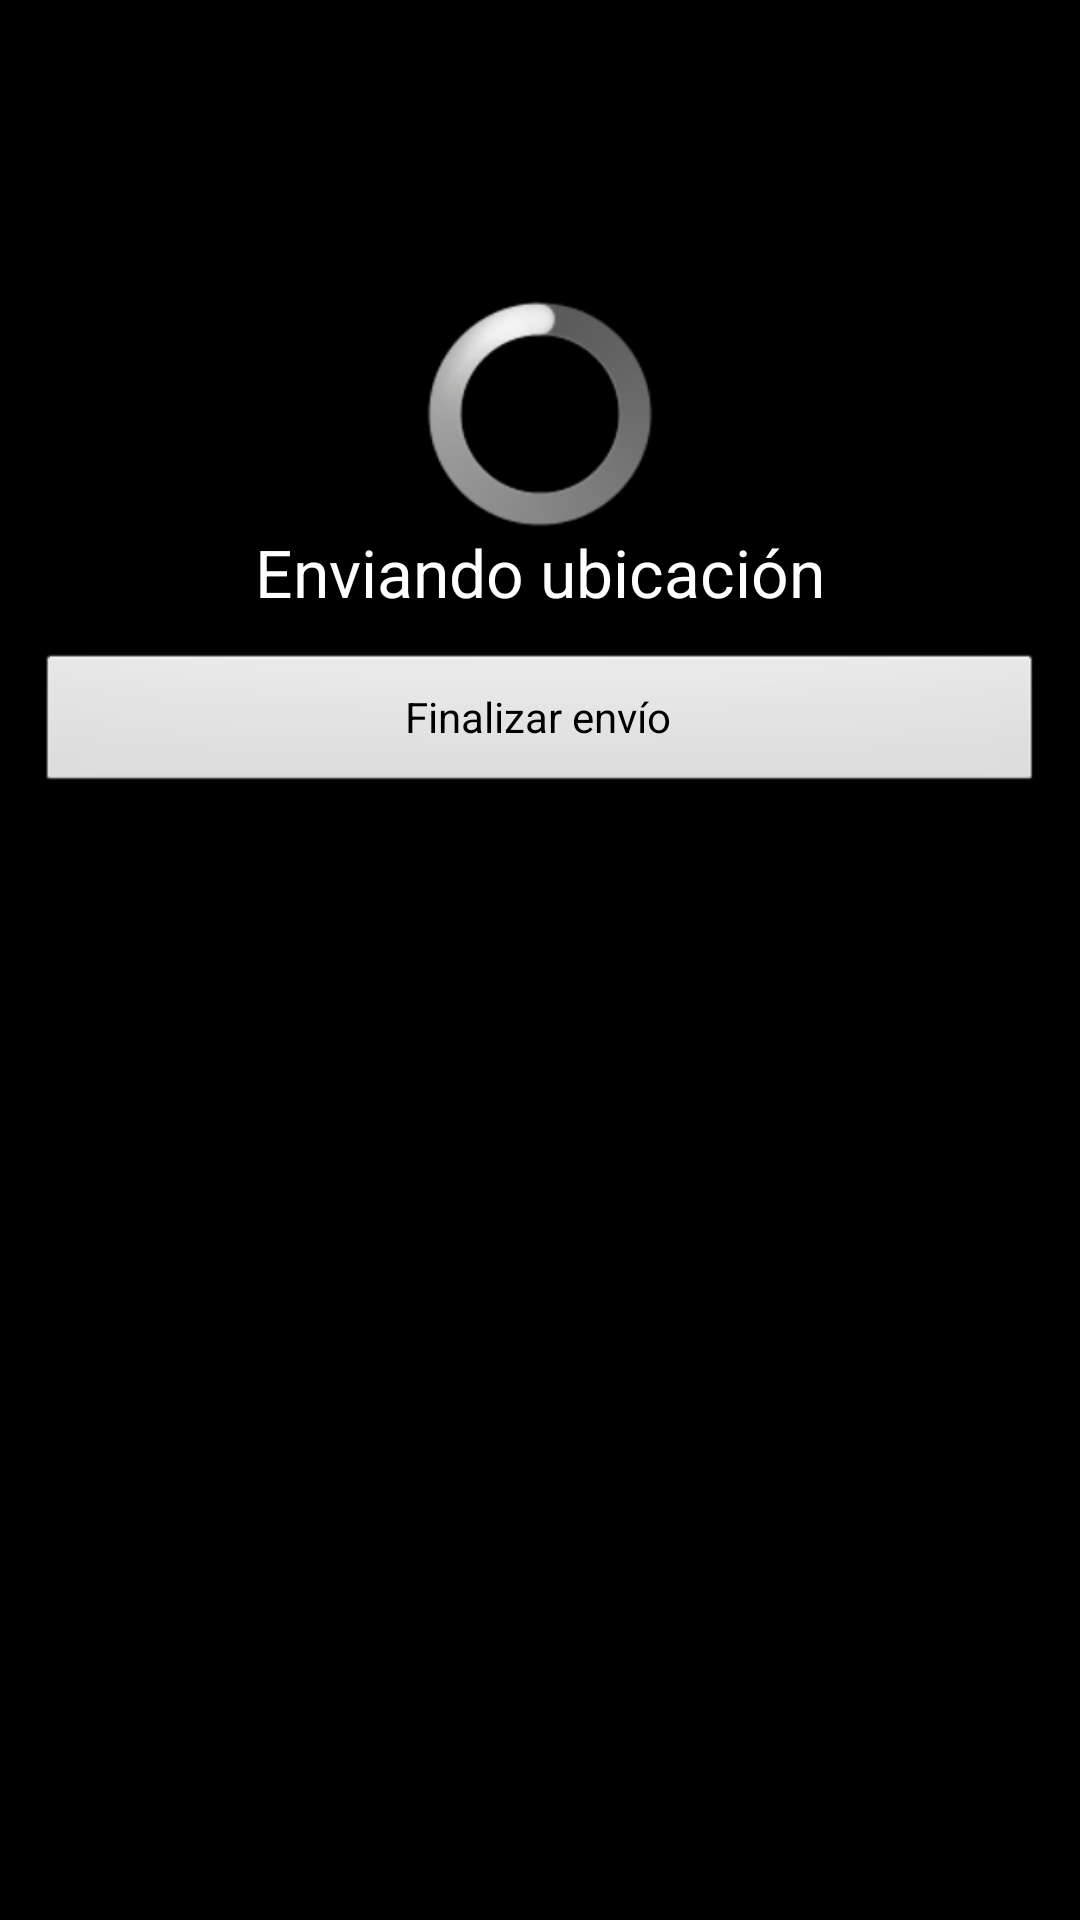

The Android layout XML behind this screen, and the referenced resources:
<!-- AndroidManifest.xml: application theme AppTheme -->
<!-- res/layout/envio_ubicacion.xml -->
<?xml version="1.0" encoding="utf-8"?>
<LinearLayout xmlns:android="http://schemas.android.com/apk/res/android"
    android:layout_width="match_parent"
    android:layout_height="match_parent"
    android:orientation="vertical" >

    <ProgressBar
        android:id="@+id/progressBar1"
        style="?android:attr/progressBarStyleLarge"
        android:layout_width="wrap_content"
        android:layout_height="wrap_content"
        android:layout_marginTop="100dp"
        android:layout_gravity="center_horizontal" />

    <TextView
        android:id="@+id/lblEnvioUbicacion"
        android:layout_width="wrap_content"
        android:layout_height="wrap_content"
        android:text="@string/lblEnvio"
        android:textAppearance="?android:attr/textAppearanceLarge"
        android:layout_gravity="center_horizontal" />

    <Button
        android:id="@+id/btnFinalizarEnvio"
        android:layout_width="fill_parent"
        android:layout_height="wrap_content"
        android:layout_margin="12dp"
        android:text="@string/btnFinalizarEnvio" />

</LinearLayout>
<!-- resources referenced by this layout -->
<resources>
  <string name="btnFinalizarEnvio">Finalizar envío</string>
  <string name="lblEnvio">Enviando ubicación</string>
  <style name="AppTheme" parent="android:Theme.Black" />
</resources>
